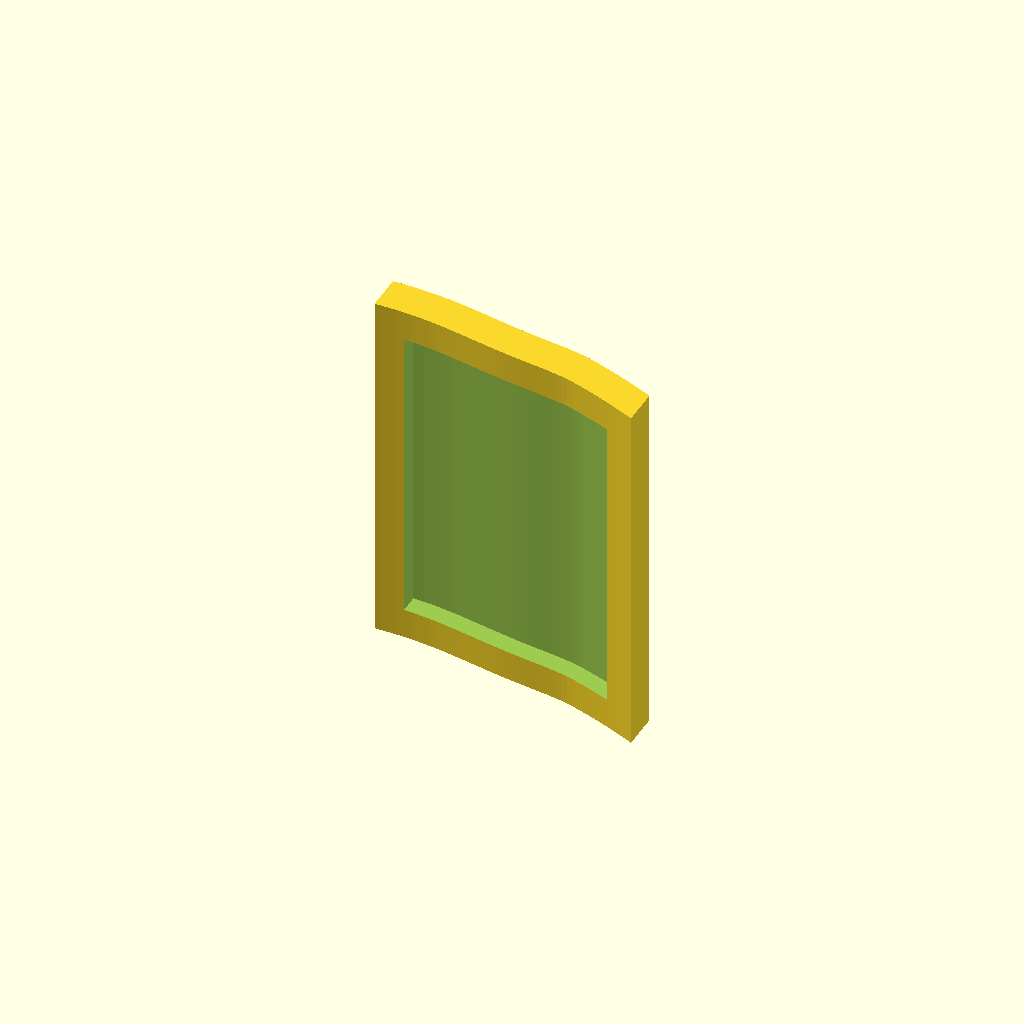
Cell 1: the model at its default parameters.
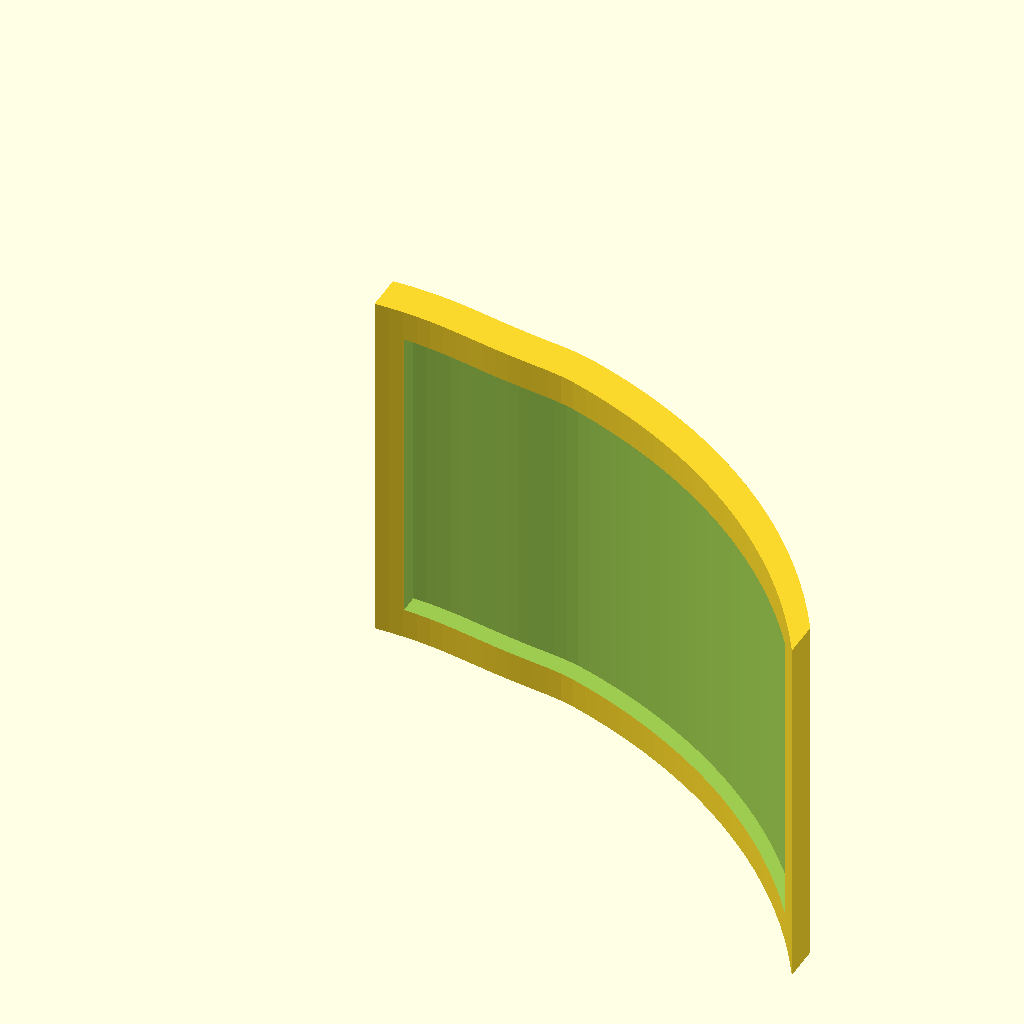
Cell 2 — mount_run set to 48, the other parameters unchanged.
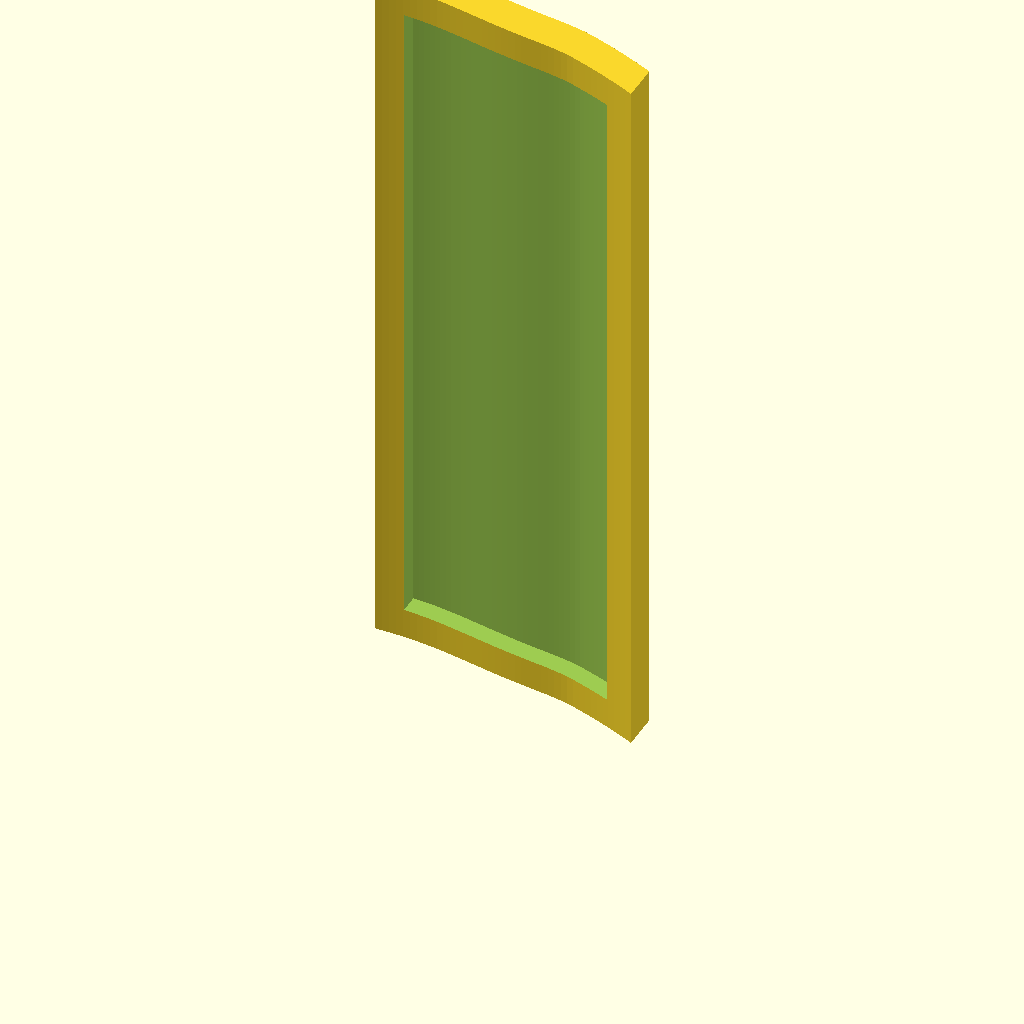
Cell 3 — mount_length set to 60, the other parameters unchanged.
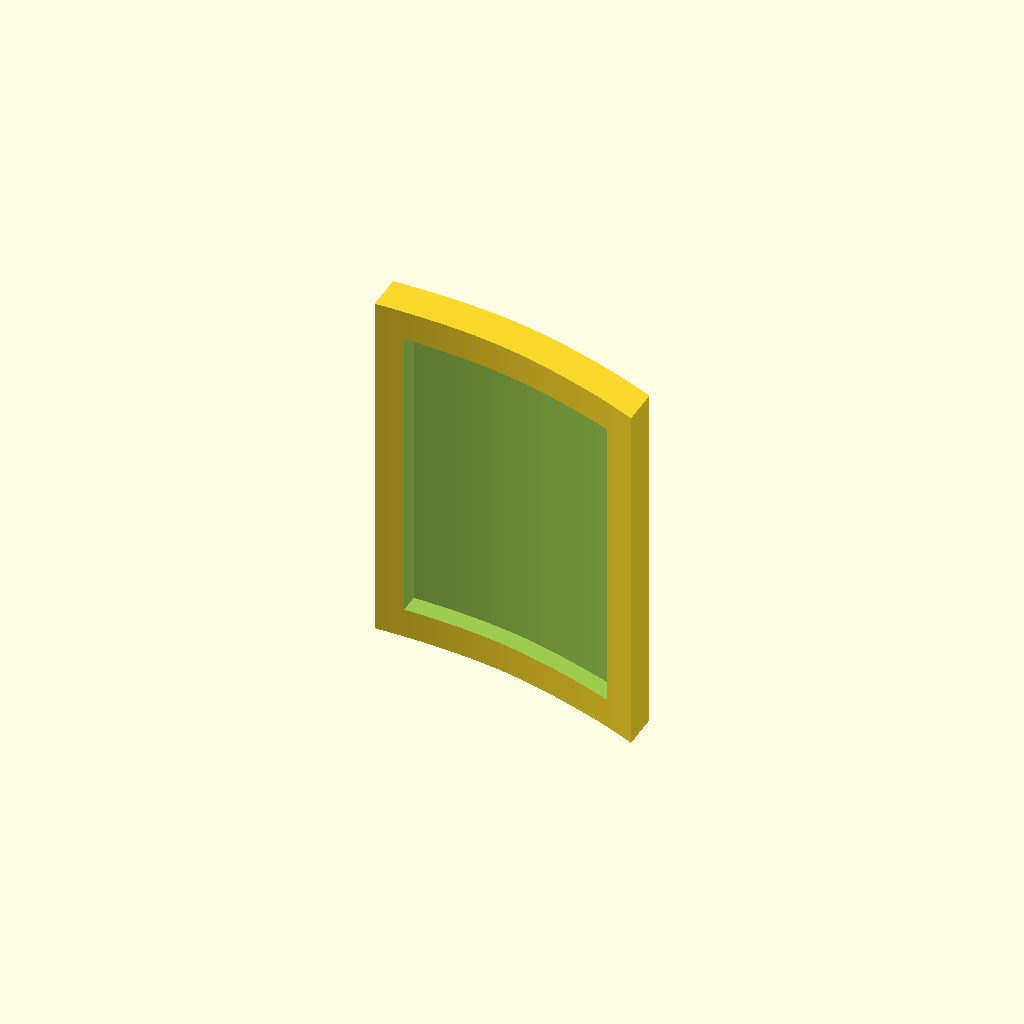
Cell 4 — r_inner set to 64, the other parameters unchanged.
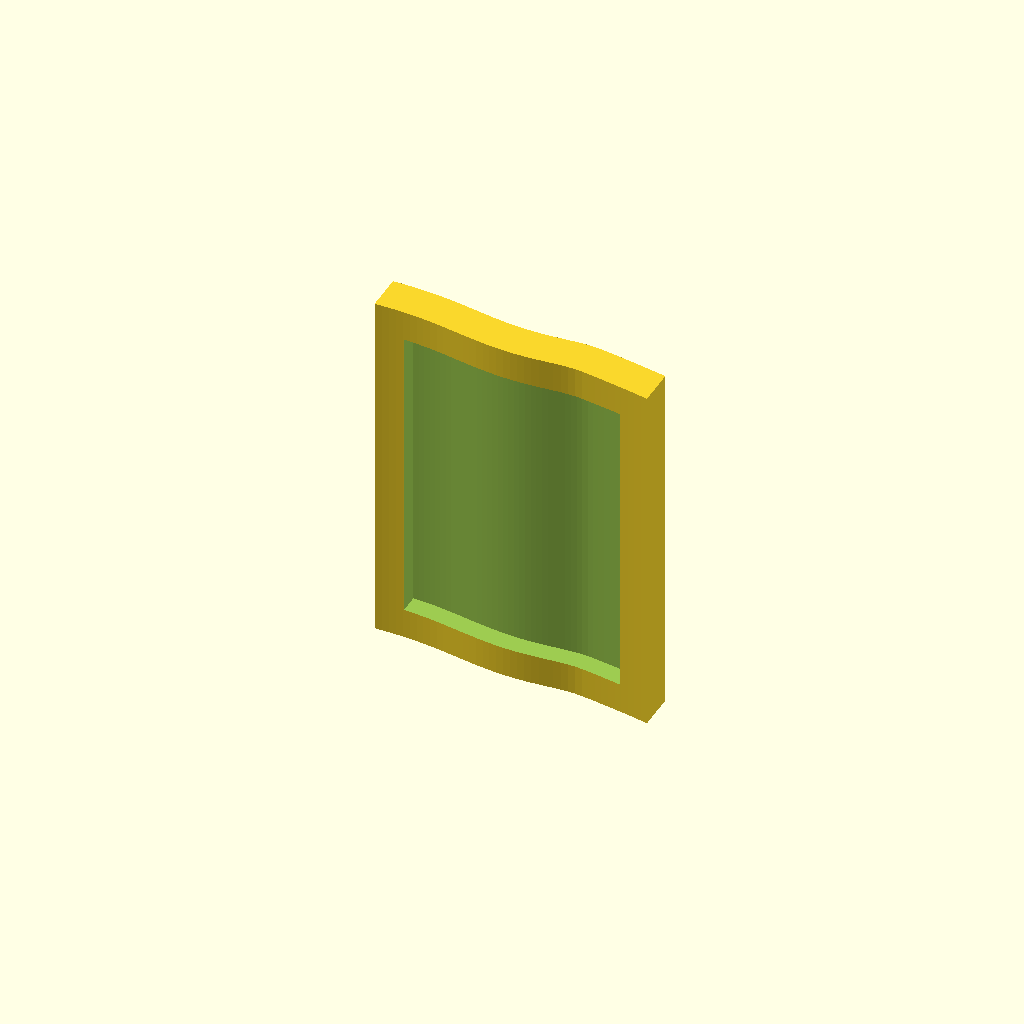
Cell 5: r_outer = 110 (everything else at default).
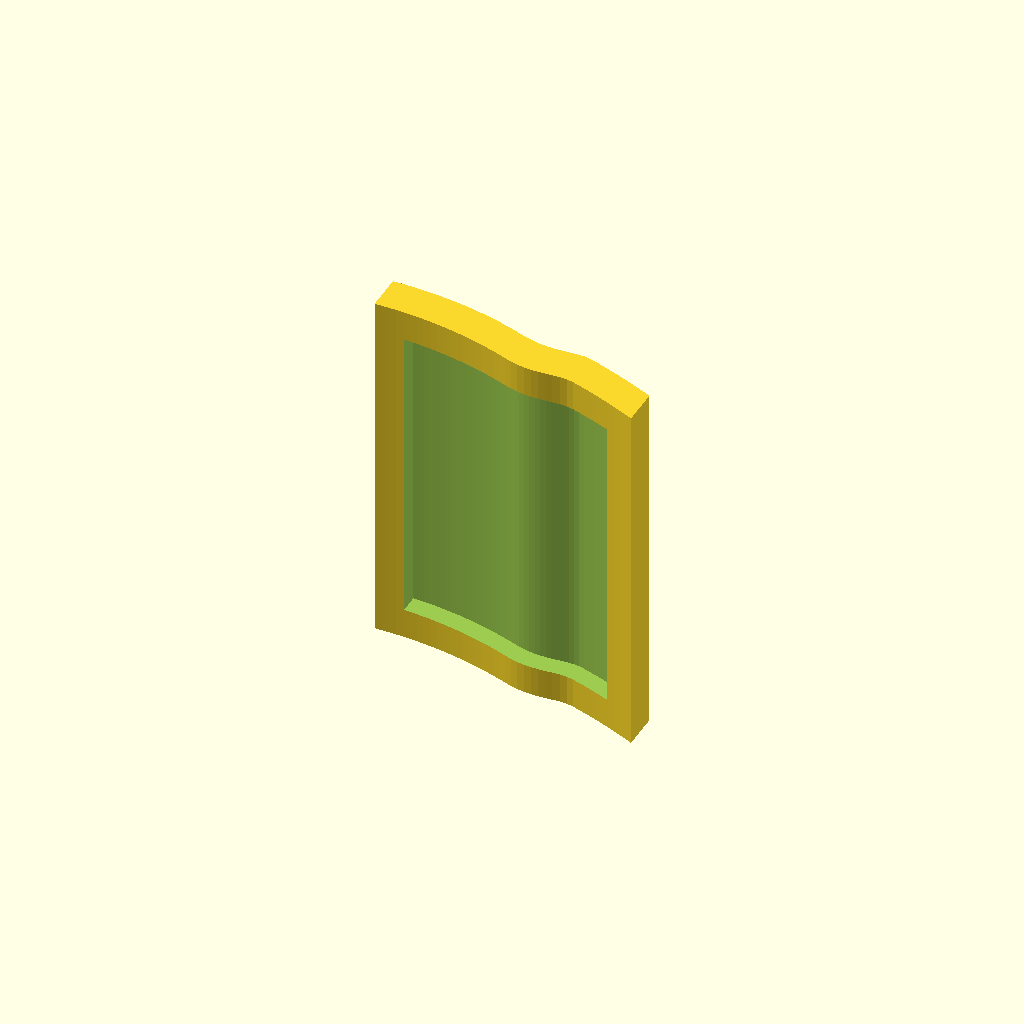
Cell 6: the same model with blend_start = 12.
All cells are drawn from one camera (rotation 55°, 0°, 25°, orthographic, colour scheme Cornfield), so only the parameter changes between them.
The OpenSCAD source (hardware/wrist_puck/wrist55/wrist_mount_piece.scad):
// ============================================================
// Wrist-conforming mount piece (independent of puck body)
// Sits on ONE side of the puck; print two, mirror for the other.
// The LRA window stays bare — this piece never covers it.
//
// Modeling axes (before you rotate for your own print orientation):
//   X = curve "run" from the puck-side edge (x=0) out to the
//       strap-side edge (x=mount_run)
//   Y = height/sag of the curve (this is the direction that
//       drops away from the puck as the piece follows the wrist)
//   Z = width along the wrist / strap direction (mount_length)
//
// Curve is a smooth blend of two circular arcs: tighter radius
// near the puck (r_inner), gentler radius near the strap edge
// (r_outer), blended over [blend_start, blend_end]. This is a
// single difference() between two well-conditioned (smooth,
// non-spiky) extruded solids -- not the multi-union pattern that
// broke CGAL on the cameo project, so no heightmap workaround
// should be needed here. Render-tested below.
// ============================================================

// ---------- PARAMETERS (mm) ----------------------------------
mount_run    = 24;   // curve profile length, puck-edge to strap-edge
mount_length = 30;   // width along the wrist (strap direction)

r_inner = 32;   // curvature radius near the puck edge (tighter)
r_outer = 55;   // curvature radius near the strap edge (gentler)
blend_start = 6;     // x where blend away from r_inner begins
blend_end   = 18;    // x where blend to r_outer completes

back_thickness = 1.6;   // solid backing thickness above the pocket floor (structural)
rim_width      = 2.5;   // solid rim border around the foam pocket (all sides)

foam_thickness = 2.0;   // target foam pad thickness (adjust once you've picked stock)
foam_proud     = 0.3;   // how far the foam should sit proud of the rim at rest
pocket_depth   = foam_thickness - foam_proud;  // recess cut UP from the rim plane for the foam

seg = 40;   // profile sample resolution
$fn = 60;

// ---------- CURVE MATH ----------------------------------------
function sag(x, r) = r - sqrt(max(r*r - x*x, 0));

function smoothstep(x, a, b) =
    let(t = min(max((x - a) / (b - a), 0), 1))
    t * t * (3 - 2 * t);

function sag_blend(x) =
    let(w = smoothstep(x, blend_start, blend_end))
    sag(x, r_inner) * (1 - w) + sag(x, r_outer) * w;

// skin-facing (bottom / rim) curve -- dips down (negative) as x grows
function z_bottom(x) = -sag_blend(x);
// pocket floor: recessed UP from the rim plane by pocket_depth
function z_floor(x) = z_bottom(x) + pocket_depth;
// outer back surface, above the floor by the structural backing
function shell_top_z(x) = z_floor(x) + back_thickness;

// ---------- 2D PROFILES -----------------------------------------
module shell_profile() {
    bottom_pts = [ for (i = [0:seg]) let(x = mount_run * i / seg) [x, z_bottom(x)] ];
    top_pts    = [ for (i = [seg:-1:0]) let(x = mount_run * i / seg) [x, shell_top_z(x)] ];
    polygon(concat(bottom_pts, top_pts));
}

// Cuts the pocket from the skin-facing (bottom) side up to the
// floor -- inset by rim_width in x so a solid rim survives all
// the way around. The -1 undercut guarantees the cut breaks
// cleanly through the bottom face rather than leaving a skin.
module pocket_profile() {
    x0 = rim_width;
    x1 = mount_run - rim_width;
    bottom_pts = [ for (i = [0:seg]) let(x = x0 + (x1 - x0) * i / seg) [x, z_bottom(x) - 1] ];
    top_pts    = [ for (i = [seg:-1:0]) let(x = x0 + (x1 - x0) * i / seg) [x, z_floor(x)] ];
    polygon(concat(bottom_pts, top_pts));
}

// ---------- 3D PIECE ---------------------------------------------
module mount_piece() {
    difference() {
        linear_extrude(height = mount_length)
            shell_profile();
        translate([0, 0, rim_width])
            linear_extrude(height = mount_length - 2 * rim_width)
                pocket_profile();
        key_slot_cutter();
    }
}

// ---------- REGISTRATION KEY SLOT ---------------------------------
// Matches the tongue on the puck's ±X wall (wrist_puck_enclosure
// KEY_* params). Cut from the puck-facing (x=0) edge, within the
// solid rim_width=2.5mm band -- i.e. before the foam pocket starts
// -- so it doesn't intrude on the pocket. See the puck file's KEY_*
// comment block for the shared-plane convention and the "first-pass,
// true up by hand" caveat; same applies here.
key_clearance = 0.3;   // loose dry-fit, not a press fit
key_depth = 1.8 + key_clearance;  // must match puck KEY_H + clearance
key_w     = 8.0 + key_clearance;  // must match puck KEY_W + clearance
key_t     = 2.0 + key_clearance;  // must match puck KEY_T + clearance
key_z     = 1.8;                  // must match puck KEY_Z

module key_slot_cutter() {
    // x = depth into the piece (undercut past x=0 so the cut
    //     breaks cleanly through the face rather than sitting
    //     tangent to it)
    // y = key_t  (mount piece's height/sag axis == puck's Z)
    // z = key_w  (mount piece's width axis == puck's Y)
    translate([(key_depth - 1) / 2, key_z, mount_length / 2])
        cube([key_depth + 1, key_t, key_w], center = true);
}

mount_piece();

// For the mirrored (opposite-side) piece:
// mirror([1, 0, 0]) mount_piece();
Customizer parameters (derived from the source; name, type, default, range or options):
mount_run: number, default 24
mount_length: number, default 30
r_inner: number, default 32
r_outer: number, default 55
blend_start: number, default 6
blend_end: number, default 18
back_thickness: number, default 1.6
rim_width: number, default 2.5
foam_thickness: number, default 2
foam_proud: number, default 0.3
seg: number, default 40
